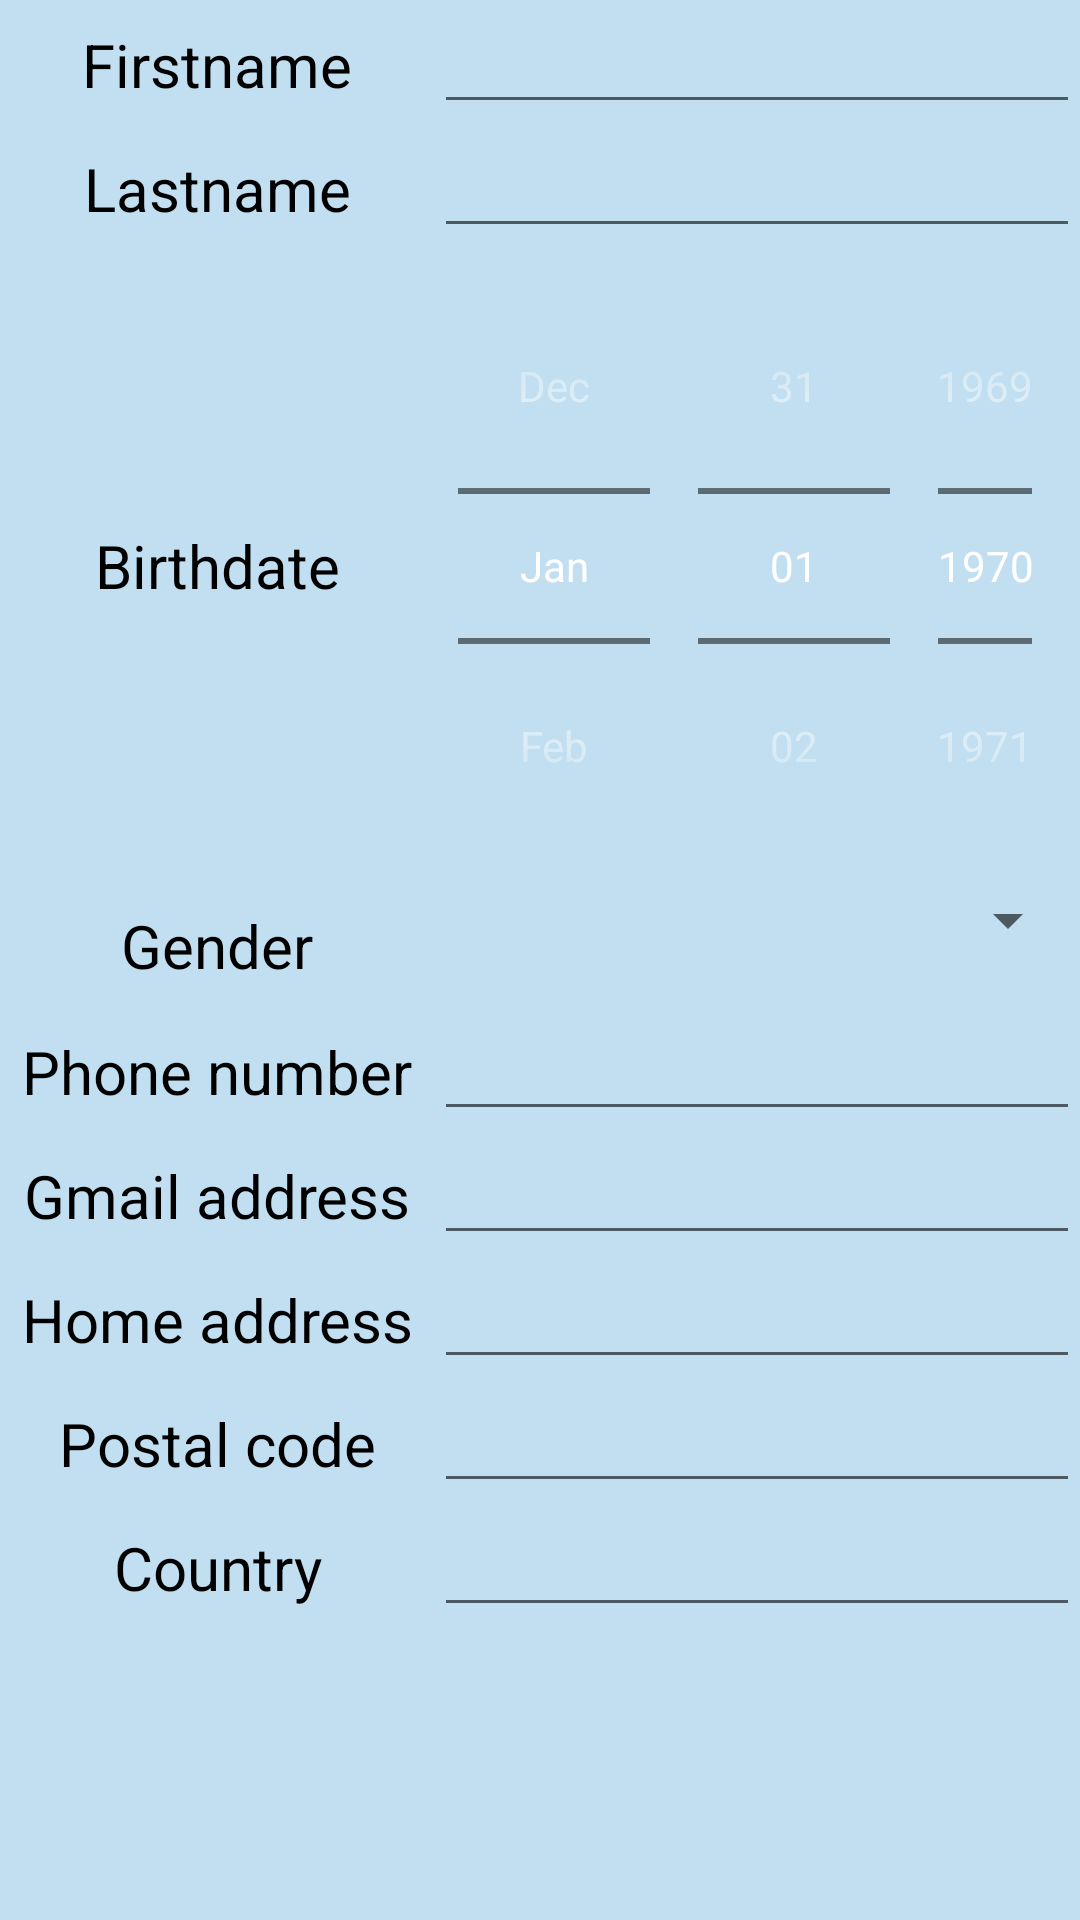

Write the Android layout XML for this screen, with the resource values it uses.
<!-- AndroidManifest.xml: application theme CustomTheme -->
<!-- res/layout/activity_edit_profile.xml -->
<?xml version="1.0" encoding="utf-8"?>
<androidx.constraintlayout.widget.ConstraintLayout xmlns:android="http://schemas.android.com/apk/res/android"
    android:layout_width="match_parent"
    android:layout_height="match_parent">
    <TableLayout
        android:layout_width="match_parent"
        android:layout_height="match_parent">
        <TableRow>
            <TextView
                style="@style/TextViewH2"
                android:gravity="center"
                android:text="@string/firstname_text_view"/>
            <EditText
                android:id="@+id/edit_text_firstname_value"
                android:inputType="textPersonName"
                android:layout_weight="0.1"/>
        </TableRow>
        <TableRow>
            <TextView
                style="@style/TextViewH2"
                android:gravity="center"
                android:text="@string/lastname_text_view"/>
            <EditText
                android:id="@+id/edit_text_lastname_value"
                android:inputType="textPersonName"
                android:layout_weight="0.1"/>
        </TableRow>
        <TableRow>
            <TextView
                style="@style/TextViewH2"
                android:layout_height="match_parent"
                android:freezesText="true"
                android:gravity="center"
                android:text="@string/birthdate_text_view"/>
            <DatePicker
                android:id="@+id/date_picker_birthdate_value"
                android:layout_width="wrap_content"
                android:layout_height="wrap_content"
                android:calendarViewShown="false"
                android:datePickerMode="spinner"
                android:startYear="1850"
                android:layout_weight="0.1"/>
        </TableRow>
        <TableRow>
            <TextView
                style="@style/TextViewH2"
                android:gravity="center"
                android:text="@string/gender_text_view"/>
            <Spinner
                android:id="@+id/spinner_gender"
                android:layout_width="match_parent"
                android:layout_height="wrap_content"
                android:layout_weight="0.1"/>
        </TableRow>
        <TableRow>
            <TextView
                style="@style/TextViewH2"
                android:gravity="center"
                android:text="@string/phone_number_text_view"/>
            <EditText
                android:id="@+id/edit_text_phone_number_value"
                android:inputType="phone"
                android:layout_weight="0.1"/>
        </TableRow>
        <TableRow>
            <TextView
                style="@style/TextViewH2"
                android:gravity="center"
                android:text="@string/email_address_label_text_view"/>
            <EditText
                android:id="@+id/edit_text_email_address_value"
                android:inputType="textEmailAddress"
                android:layout_weight="0.1"/>
        </TableRow>
        <TableRow>
            <TextView
                style="@style/TextViewH2"
                android:gravity="center"
                android:text="@string/home_address_label_text_view"/>
            <EditText
                android:id="@+id/edit_text_street_address_value"
                android:inputType="textEmailAddress"
                android:layout_weight="0.1"/>
        </TableRow>
        <TableRow>
            <TextView
                style="@style/TextViewH2"
                android:gravity="center"
                android:text="@string/postal_code_text_view"/>
            <EditText
                android:id="@+id/edit_text_postal_code_value"
                android:inputType="phone"
                android:layout_weight="0.1"/>
        </TableRow>
        <TableRow>
            <TextView
                style="@style/TextViewH2"
                android:gravity="center"
                android:text="@string/country_text_view"/>
            <EditText
                android:id="@+id/edit_text_country_name_value"
                android:layout_weight="0.1"/>
        </TableRow>
    </TableLayout>
</androidx.constraintlayout.widget.ConstraintLayout>
<!-- resources referenced by this layout -->
<resources>
  <string name="birthdate_text_view">Birthdate</string>
  <string name="country_text_view">Country</string>
  <string name="email_address_label_text_view">Gmail address</string>
  <string name="firstname_text_view">Firstname</string>
  <string name="gender_text_view">Gender</string>
  <string name="home_address_label_text_view">Home address</string>
  <string name="lastname_text_view">Lastname</string>
  <string name="phone_number_text_view">Phone number</string>
  <string name="postal_code_text_view">Postal code</string>
  <style name="TextViewH2" parent="Theme.AppCompat.Light">
          <item name="android:backgroundTint">@color/header_blue</item>
          <item name="android:textSize">20sp</item>
          <item name="android:textColor">@color/black</item>
          <item name="android:padding">7sp</item>
      </style>
  <style name="CustomTheme" parent="Theme.AppCompat.Light">
          <item name="colorPrimary">@color/foreground_blue_3</item>
          <item name="colorPrimaryDark">@color/foreground_blue_3</item>
          <item name="colorAccent">@color/foreground_blue_3</item>
          <item name="android:windowBackground">@color/background_blue</item>
          <item name="android:navigationBarColor">@color/foreground_blue_1</item>
          <item name="android:textColorPrimary">@color/white</item>
          <item name="android:textColor">@color/black</item>
      </style>
  <color name="header_blue">#88CCF1</color>
  <color name="black">#FF000000</color>
  <color name="foreground_blue_3">#2D898B</color>
  <color name="background_blue">#C1DFF0</color>
  <color name="foreground_blue_1">#3587A4</color>
  <color name="white">#FFFFFFFF</color>
</resources>
